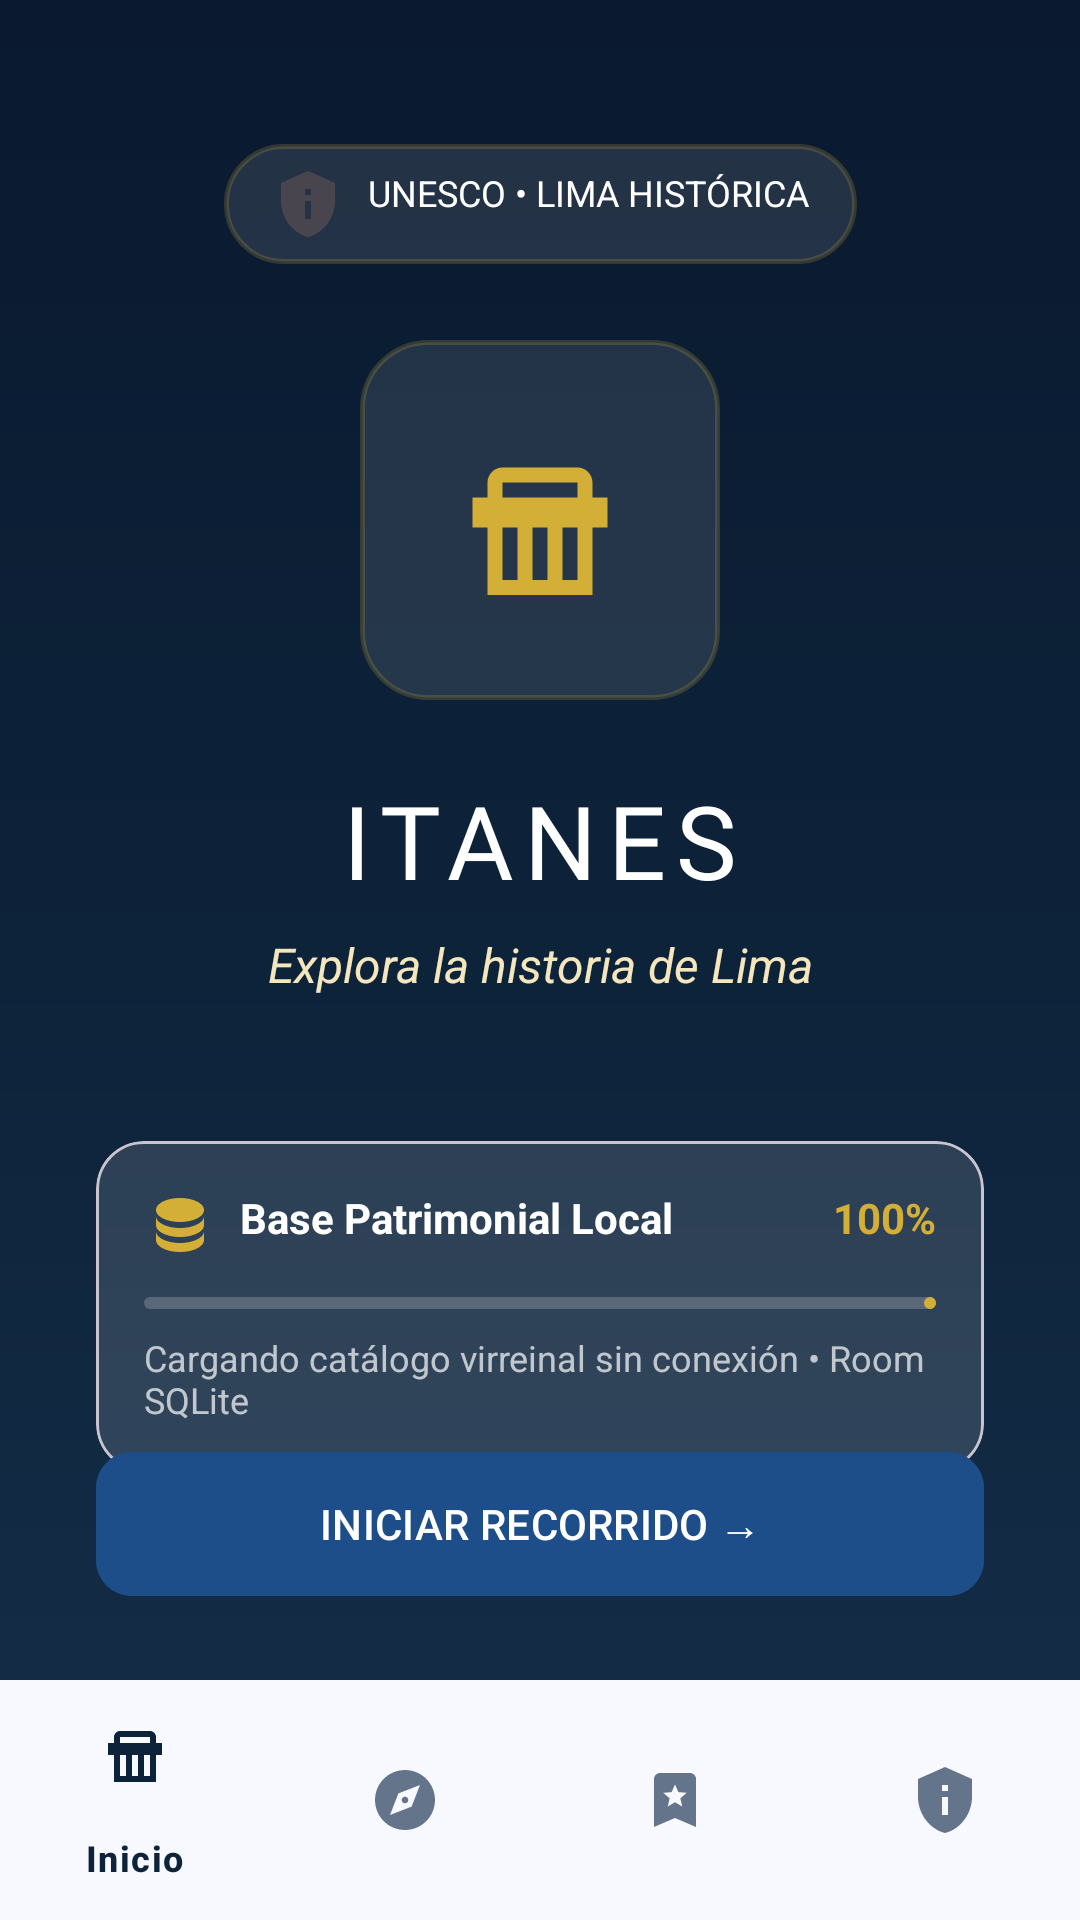

Here is an Android app screen rendered from its layout file. Give the layout XML and the strings, colors and styles it references.
<!-- AndroidManifest.xml: application theme Theme.ITANES -->
<!-- res/layout/activity_main.xml -->
<?xml version="1.0" encoding="utf-8"?>
<androidx.constraintlayout.widget.ConstraintLayout xmlns:android="http://schemas.android.com/apk/res/android"
    xmlns:app="http://schemas.android.com/apk/res-auto"
    xmlns:tools="http://schemas.android.com/tools"
    android:id="@+id/main"
    android:layout_width="match_parent"
    android:layout_height="match_parent"
    android:background="@drawable/bg_splash_gradient"
    tools:context=".MainActivity">

    
    <TextView
        android:id="@+id/topBadge"
        android:layout_width="wrap_content"
        android:layout_height="wrap_content"
        android:layout_marginTop="48dp"
        android:background="@drawable/bg_logo_container"
        android:drawablePadding="8dp"
        android:paddingHorizontal="16dp"
        android:paddingVertical="8dp"
        android:text="UNESCO • LIMA HISTÓRICA"
        android:textColor="@color/itanes_text_on_dark"
        android:textSize="12sp"
        app:drawableStartCompat="@drawable/ic_shield_info"
        app:layout_constraintEnd_toEndOf="parent"
        app:layout_constraintStart_toStartOf="parent"
        app:layout_constraintTop_toTopOf="parent" />

    
    <FrameLayout
        android:id="@+id/logoContainer"
        android:layout_width="120dp"
        android:layout_height="120dp"
        android:layout_marginTop="60dp"
        android:background="@drawable/bg_logo_container"
        android:elevation="8dp"
        app:layout_constraintBottom_toTopOf="@+id/textAppName"
        app:layout_constraintEnd_toEndOf="parent"
        app:layout_constraintStart_toStartOf="parent"
        app:layout_constraintTop_toBottomOf="@+id/topBadge"
        app:layout_constraintVertical_chainStyle="packed">

        <ImageView
            android:layout_width="60dp"
            android:layout_height="60dp"
            android:layout_gravity="center"
            android:src="@drawable/ic_castle_tower"
            app:tint="@color/itanes_gold" />
    </FrameLayout>

    
    <TextView
        android:id="@+id/textAppName"
        android:layout_width="wrap_content"
        android:layout_height="wrap_content"
        android:layout_marginTop="24dp"
        android:fontFamily="@font/playfair_display"
        android:letterSpacing="0.1"
        android:text="ITANES"
        android:textColor="@color/itanes_text_on_dark"
        android:textSize="34sp"
        app:layout_constraintBottom_toTopOf="@+id/textTourName"
        app:layout_constraintEnd_toEndOf="parent"
        app:layout_constraintStart_toStartOf="parent"
        app:layout_constraintTop_toBottomOf="@+id/logoContainer" />

    <TextView
        android:id="@+id/textTourName"
        android:layout_width="wrap_content"
        android:layout_height="wrap_content"
        android:layout_marginTop="8dp"
        android:text="Explora la historia de Lima"
        android:textColor="@color/itanes_gold_light"
        android:textSize="16sp"
        android:textStyle="italic"
        app:layout_constraintBottom_toTopOf="@+id/statusCard"
        app:layout_constraintEnd_toEndOf="parent"
        app:layout_constraintStart_toStartOf="parent"
        app:layout_constraintTop_toBottomOf="@+id/textAppName" />

    
    <com.google.android.material.card.MaterialCardView
        android:id="@+id/statusCard"
        android:layout_width="0dp"
        android:layout_height="wrap_content"
        android:layout_marginHorizontal="32dp"
        android:layout_marginTop="48dp"
        android:layout_marginBottom="24dp"
        app:cardBackgroundColor="#20FFFFFF"
        app:cardCornerRadius="16dp"
        app:cardElevation="0dp"
        app:layout_constraintBottom_toTopOf="@+id/buttonExplore"
        app:layout_constraintEnd_toEndOf="parent"
        app:layout_constraintStart_toStartOf="parent"
        app:layout_constraintTop_toBottomOf="@+id/textTourName">

        <LinearLayout
            android:layout_width="match_parent"
            android:layout_height="wrap_content"
            android:orientation="vertical"
            android:padding="16dp">

            <LinearLayout
                android:layout_width="match_parent"
                android:layout_height="wrap_content"
                android:orientation="horizontal">

                <ImageView
                    android:layout_width="24dp"
                    android:layout_height="24dp"
                    android:src="@drawable/ic_database"
                    app:tint="@color/itanes_gold" />

                <TextView
                    android:layout_width="0dp"
                    android:layout_height="wrap_content"
                    android:layout_marginStart="8dp"
                    android:layout_weight="1"
                    android:text="Base Patrimonial Local"
                    android:textColor="@color/itanes_text_on_dark"
                    android:textSize="14sp"
                    android:textStyle="bold" />

                <TextView
                    android:layout_width="wrap_content"
                    android:layout_height="wrap_content"
                    android:text="100%"
                    android:textColor="@color/itanes_gold"
                    android:textSize="14sp"
                    android:textStyle="bold" />
            </LinearLayout>

            <com.google.android.material.progressindicator.LinearProgressIndicator
                android:layout_width="match_parent"
                android:layout_height="wrap_content"
                android:layout_marginTop="12dp"
                android:progress="100"
                app:indicatorColor="@color/itanes_gold"
                app:trackColor="#33FFFFFF"
                app:trackCornerRadius="4dp"
                app:trackThickness="4dp" />

            <TextView
                android:layout_width="match_parent"
                android:layout_height="wrap_content"
                android:layout_marginTop="8dp"
                android:text="Cargando catálogo virreinal sin conexión • Room SQLite"
                android:textColor="#B3FFFFFF"
                android:textSize="12sp" />
        </LinearLayout>
    </com.google.android.material.card.MaterialCardView>

    
    <com.google.android.material.button.MaterialButton
        android:id="@+id/buttonExplore"
        android:layout_width="0dp"
        android:layout_height="56dp"
        android:layout_marginHorizontal="32dp"
        android:layout_marginBottom="24dp"
        android:backgroundTint="#1D4E89"
        android:text="Iniciar Recorrido →"
        android:textAllCaps="true"
        android:textColor="@color/itanes_text_on_dark"
        app:cornerRadius="12dp"
        app:layout_constraintBottom_toTopOf="@+id/bottomNavigationView"
        app:layout_constraintEnd_toEndOf="parent"
        app:layout_constraintStart_toStartOf="parent" />

    
    <com.google.android.material.bottomnavigation.BottomNavigationView
        android:id="@+id/bottomNavigationView"
        android:layout_width="0dp"
        android:layout_height="wrap_content"
        android:background="?android:attr/windowBackground"
        app:itemActiveIndicatorStyle="@style/Widget.Material3.BottomNavigationView.ActiveIndicator"
        app:itemIconTint="@color/nav_item_selector"
        app:itemTextColor="@color/nav_item_selector"
        app:layout_constraintBottom_toBottomOf="parent"
        app:layout_constraintEnd_toEndOf="parent"
        app:layout_constraintStart_toStartOf="parent"
        app:menu="@menu/bottom_navigation_menu" />

</androidx.constraintlayout.widget.ConstraintLayout>
<!-- resources referenced by this layout -->
<resources>
  <color name="itanes_gold">#D4AF37</color>
  <color name="itanes_gold_light">#F5E6BE</color>
  <color name="itanes_text_on_dark">#FFFFFF</color>
  <!-- drawable bg_logo_container (drawable) -->
  <?xml version="1.0" encoding="utf-8"?>
  <shape xmlns:android="http://schemas.android.com/apk/res/android">
      <solid android:color="#1AFFFFFF" />
      <stroke android:width="1.5dp" android:color="#33D4AF37" />
      <corners android:radius="22dp" />
  </shape>
  <!-- drawable bg_splash_gradient (drawable) -->
  <?xml version="1.0" encoding="utf-8"?>
  <shape xmlns:android="http://schemas.android.com/apk/res/android">
      <gradient
          android:type="linear"
          android:angle="270"
          android:startColor="#0A192F"
          android:centerColor="#0D233A"
          android:endColor="#162E4A" />
  </shape>
  <!-- drawable ic_castle_tower (drawable) -->
  <vector xmlns:android="http://schemas.android.com/apk/res/android"
      android:width="24dp"
      android:height="24dp"
      android:viewportWidth="24"
      android:viewportHeight="24"
      android:tint="?attr/colorControlNormal">
    <path
        android:fillColor="@android:color/white"
        android:pathData="M21,9v4h-2v9H5v-9H3V9h2V7c0,-1.1 0.9,-2 2,-2h10c1.1,0 2,0.9 2,2v2h2zM9,13H7v7h2v-7zM17,13h-2v7h2v-7zM13,13h-2v7h2v-7zM17,7H7v2h10V7z"/>
  </vector>
  <!-- drawable ic_database (drawable) -->
  <vector xmlns:android="http://schemas.android.com/apk/res/android"
      android:width="24dp"
      android:height="24dp"
      android:viewportWidth="24"
      android:viewportHeight="24"
      android:tint="?attr/colorControlNormal">
    <path
        android:fillColor="@android:color/white"
        android:pathData="M12,3C7.58,3 4,4.79 4,7s3.58,4 8,4 8,-1.79 8,-4 -3.58,-4 -8,-4zM4,9v3c0,2.21 3.58,4 8,4s8,-1.79 8,-4L20,9c0,2.21 -3.58,4 -8,4s-8,-1.79 -8,-4zM4,14v3c0,2.21 3.58,4 8,4s8,-1.79 8,-4v-3c0,2.21 -3.58,4 -8,4s-8,-1.79 -8,-4z"/>
  </vector>
  <!-- drawable ic_shield_info (drawable) -->
  <vector xmlns:android="http://schemas.android.com/apk/res/android"
      android:width="24dp"
      android:height="24dp"
      android:viewportWidth="24"
      android:viewportHeight="24"
      android:tint="?attr/colorControlNormal">
    <path
        android:fillColor="@android:color/white"
        android:pathData="M12,1L3,5v6c0,5.55 3.84,10.74 9,12 5.16,-1.26 9,-6.45 9,-12V5l-9,-4zM13,17h-2v-6h2v6zM13,9h-2V7h2v2z"/>
  </vector>
  <style name="Theme.ITANES" parent="Base.Theme.ITANES" />
  <style name="Base.Theme.ITANES" parent="Theme.Material3.DayNight.NoActionBar">
          <item name="colorPrimary">@color/itanes_primary</item>
          <item name="colorPrimaryContainer">@color/itanes_primary_container</item>
          <item name="colorOnPrimary">@color/itanes_text_on_dark</item>
  
          <item name="colorSecondary">@color/itanes_gold</item>
          <item name="colorSecondaryContainer">@color/itanes_gold_light</item>
  
          <item name="android:windowBackground">@color/itanes_background</item>
          <item name="android:statusBarColor">@color/itanes_primary</item>
          <item name="android:windowLightStatusBar">false</item>
      </style>
  <color name="itanes_primary">#0D233A</color>
  <color name="itanes_primary_container">#1A3B5C</color>
  <color name="itanes_background">#F8F9FF</color>
</resources>
